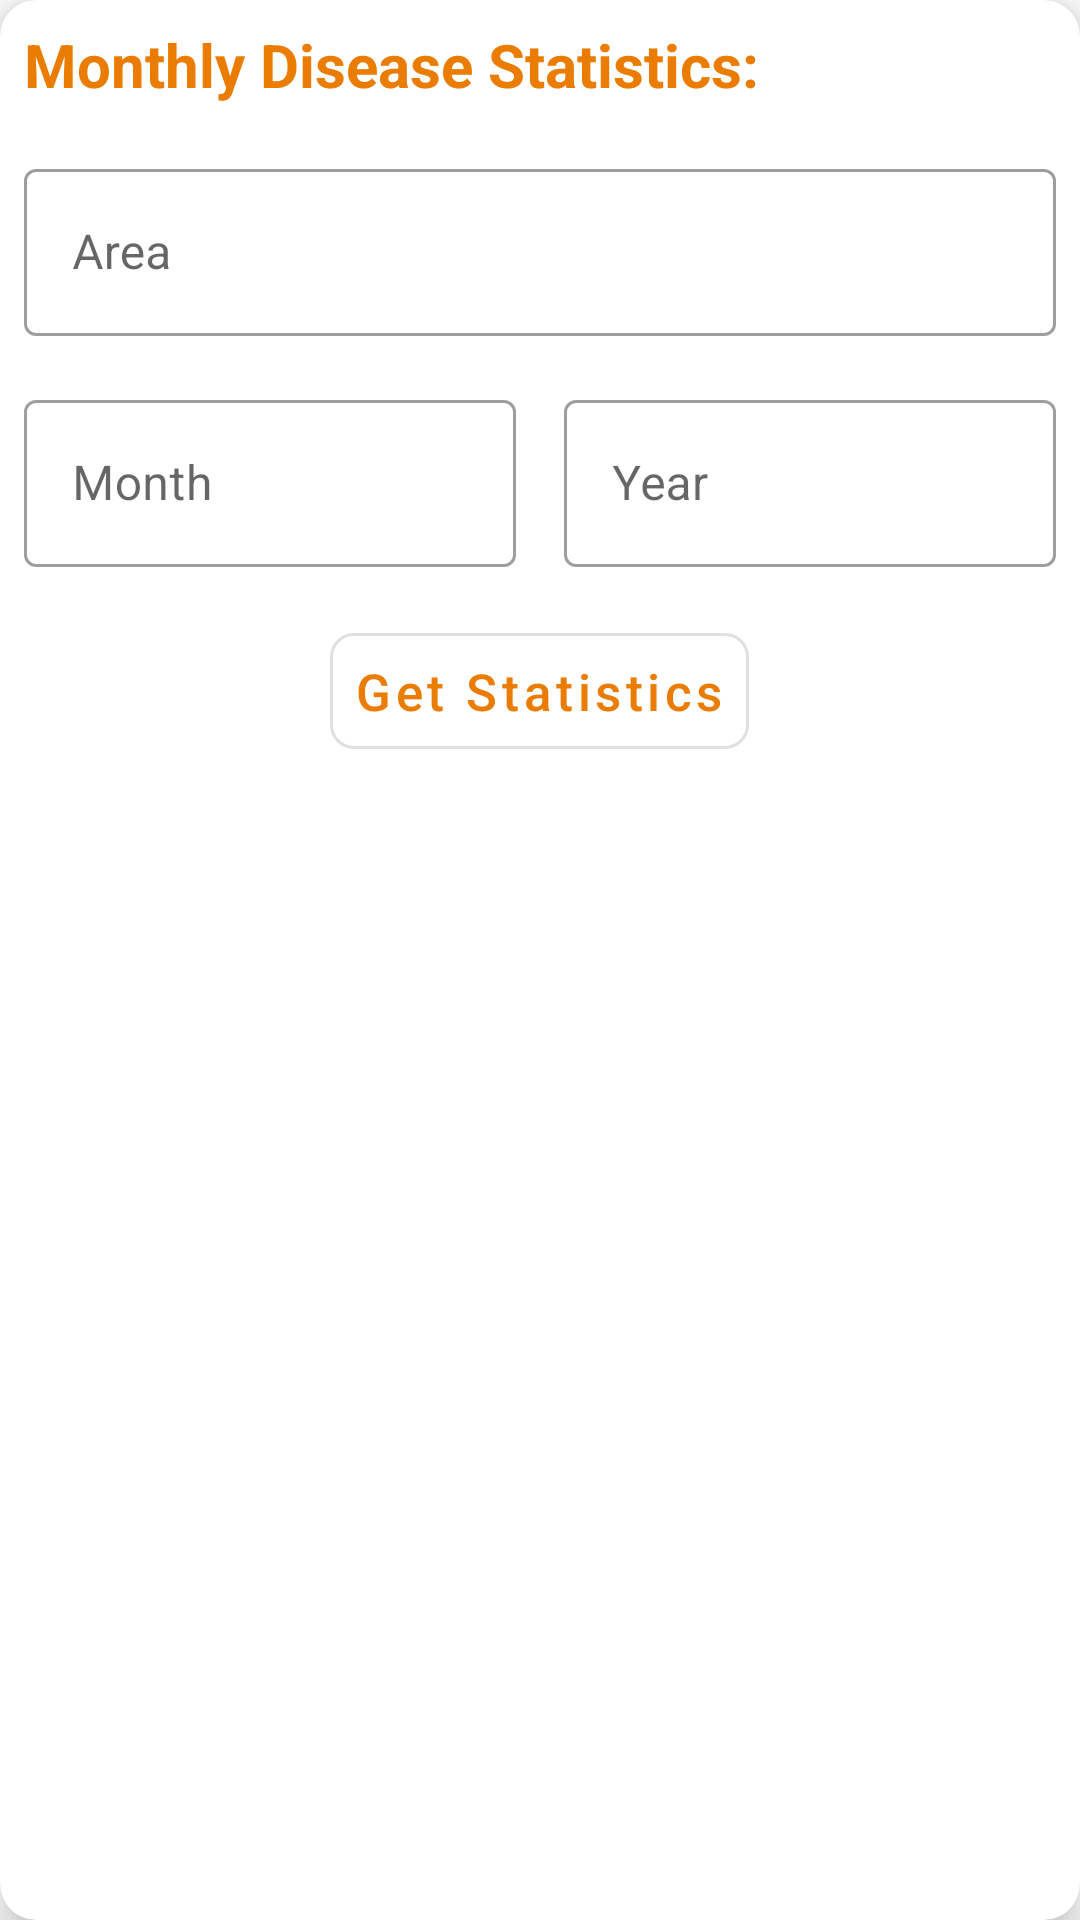

Reconstruct the res/layout file that produces this screen, plus the resources it refers to.
<!-- AndroidManifest.xml: application theme AppTheme -->
<!-- res/layout/activity_statistics.xml -->
<?xml version="1.0" encoding="utf-8"?>
<com.google.android.material.card.MaterialCardView xmlns:android="http://schemas.android.com/apk/res/android"
    xmlns:app="http://schemas.android.com/apk/res-auto"
    xmlns:tools="http://schemas.android.com/tools"
    android:layout_width="match_parent"
    android:layout_height="wrap_content"
    android:layout_margin="8dp"
    android:padding="12dp"
    app:cardCornerRadius="12dp"
    app:cardElevation="8dp"
    tools:context=".StatisticsActivity">

    <LinearLayout
        android:layout_width="match_parent"
        android:layout_height="wrap_content"
        android:background="@drawable/blackselector"
        android:orientation="vertical">

        <TextView
            android:layout_width="match_parent"
            android:layout_height="wrap_content"
            android:layout_margin="8dp"
            android:text="Monthly Disease Statistics:"
            android:textColor="@color/colorPrimaryDark"
            android:textSize="20sp"
            android:textStyle="bold" />

        <com.google.android.material.textfield.TextInputLayout
            style="@style/SignTextInputLayout"
            android:layout_width="match_parent"
            android:layout_height="match_parent">

            <com.google.android.material.textfield.TextInputEditText
                android:id="@+id/textInputArea"
                android:layout_width="match_parent"
                android:layout_height="wrap_content"
                android:hint="Area" />
        </com.google.android.material.textfield.TextInputLayout>

        <LinearLayout
            android:layout_width="match_parent"
            android:layout_height="match_parent"
            android:orientation="horizontal">

            <com.google.android.material.textfield.TextInputLayout
                style="@style/SignTextInputLayout"
                android:layout_width="match_parent"
                android:layout_height="match_parent"
                android:layout_weight="1">

                <com.google.android.material.textfield.TextInputEditText
                    android:id="@+id/textInputMonth"
                    android:layout_width="match_parent"
                    android:layout_height="wrap_content"
                    android:hint="Month"
                    android:inputType="number" />
            </com.google.android.material.textfield.TextInputLayout>

            <com.google.android.material.textfield.TextInputLayout
                style="@style/SignTextInputLayout"
                android:layout_width="match_parent"
                android:layout_height="match_parent"
                android:layout_weight="1">

                <com.google.android.material.textfield.TextInputEditText
                    android:id="@+id/textInputYear"
                    android:layout_width="match_parent"
                    android:layout_height="wrap_content"
                    android:hint="Year"
                    android:inputType="number" />
            </com.google.android.material.textfield.TextInputLayout>
        </LinearLayout>

        <com.google.android.material.button.MaterialButton
            android:id="@+id/btnGetStats"
            style="@style/SignOutlinedButton"
            android:layout_width="wrap_content"
            android:layout_height="wrap_content"
            android:layout_marginBottom="8sp"
            android:text="Get Statistics"
            android:textAllCaps="false" />

        <TextView
            android:id="@+id/textViewStatistics"
            android:layout_width="match_parent"
            android:layout_height="wrap_content"
            android:layout_margin="8dp"
            android:textColor="@color/black"
            android:textSize="18sp" />

    </LinearLayout>
</com.google.android.material.card.MaterialCardView>
<!-- resources referenced by this layout -->
<resources>
  <color name="black">#000000</color>
  <color name="colorPrimaryDark">#EA7C01</color>
  <style name="SignOutlinedButton" parent="Widget.MaterialComponents.Button.OutlinedButton">
          <item name="android:layout_margin">8dp</item>
          <item name="android:layout_gravity">center</item>
          <item name="android:padding">8dp</item>
          <item name="cornerRadius">8dp</item>
          <item name="android:textSize">17sp</item>
          <item name="android:textColor">@color/colorPrimaryDark</item>
      </style>
  <style name="SignTextInputLayout" parent="Widget.MaterialComponents.TextInputLayout.OutlinedBox">
          <item name="hintTextColor">@color/black</item>
          <item name="android:textSize">16sp</item>
          <item name="android:layout_margin">8dp</item>
      </style>
  <style name="AppTheme" parent="Theme.MaterialComponents.Light">
          
          <item name="colorPrimary">@color/colorPrimary</item>
          <item name="colorPrimaryDark">@color/colorPrimaryDark</item>
          <item name="colorAccent">@color/colorAccent</item>
      </style>
  <color name="colorPrimary">#FFAC1F</color>
  <color name="colorAccent">#E6021F</color>
</resources>
